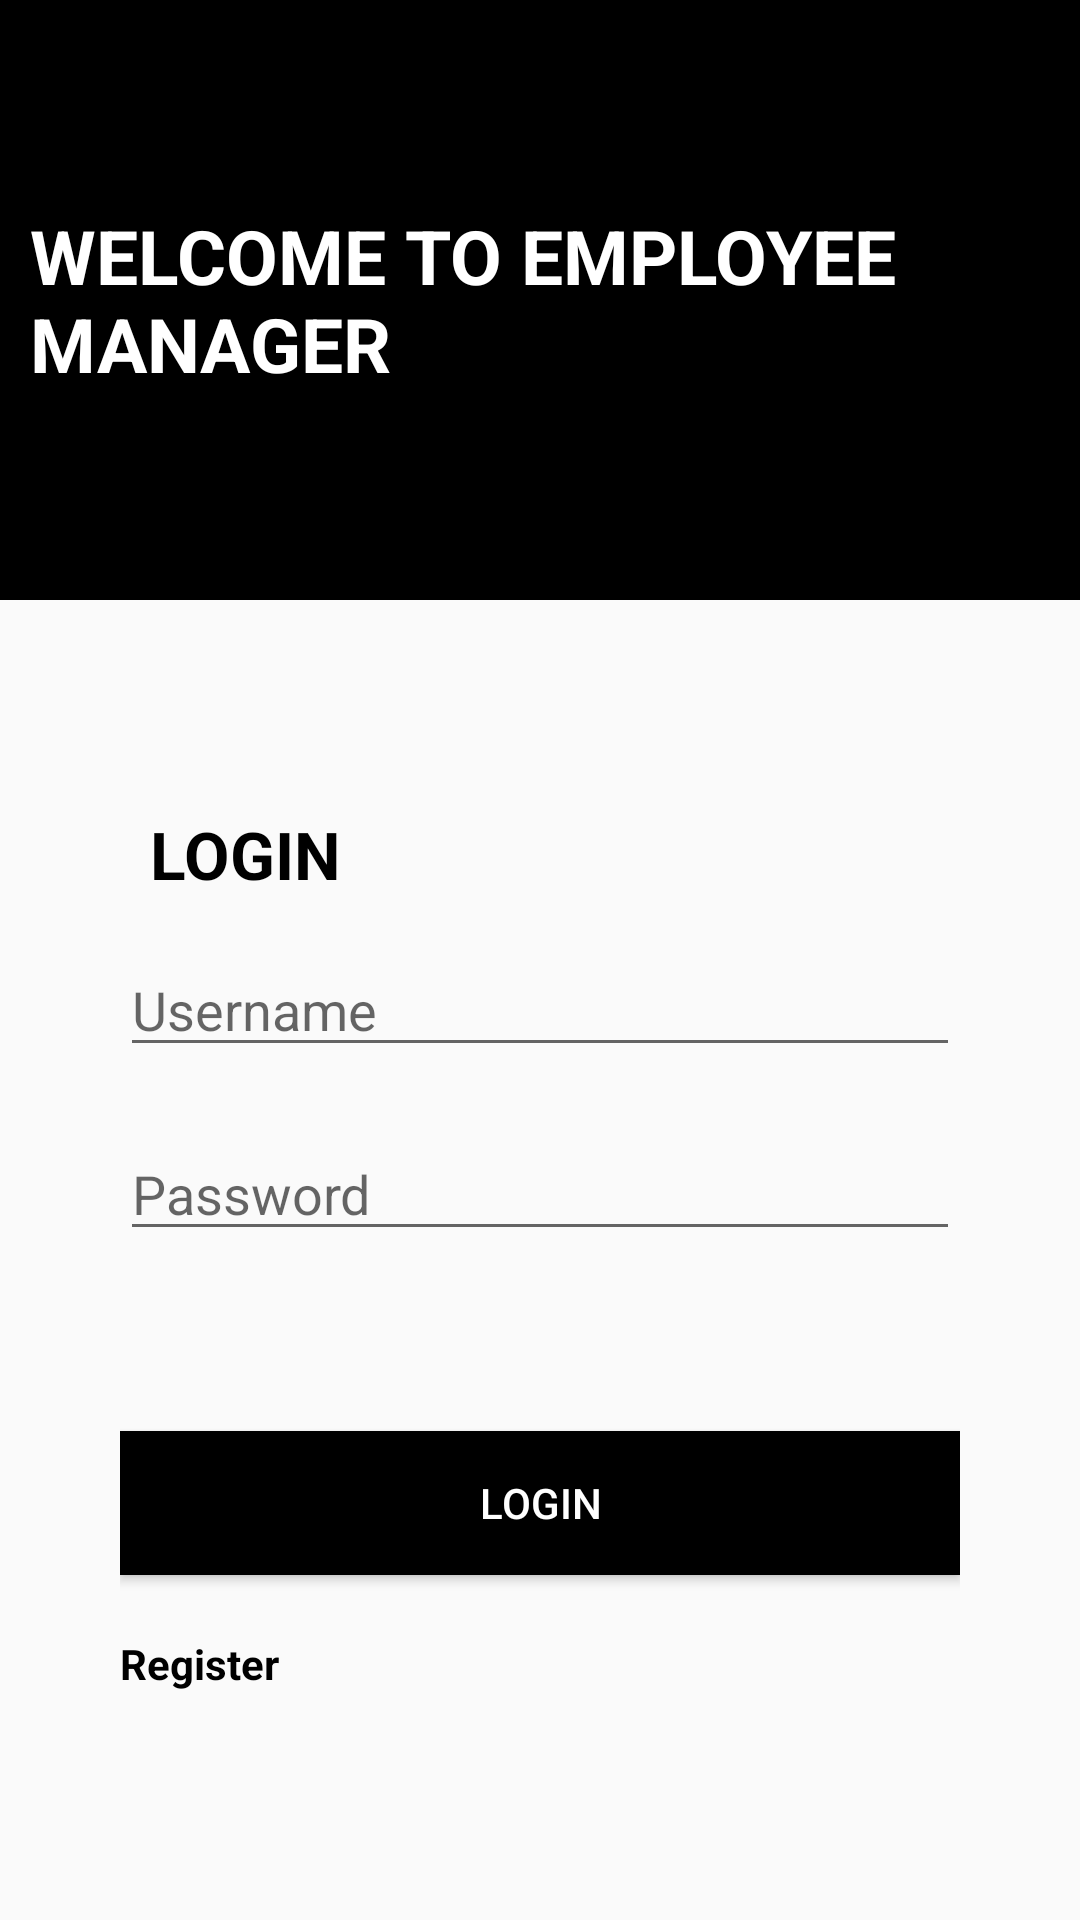

Android layout source for this screen:
<!-- AndroidManifest.xml: application theme Theme.EmployeeFrontendAndroid -->
<!-- res/layout/activity_initial.xml -->
<?xml version="1.0" encoding="utf-8"?>
<LinearLayout xmlns:android="http://schemas.android.com/apk/res/android"
    xmlns:app="http://schemas.android.com/apk/res-auto"
    xmlns:tools="http://schemas.android.com/tools"
    android:layout_width="match_parent"
    android:layout_height="match_parent"
    android:orientation="vertical"
    tools:context=".employeeProcessing.InitialActivity">

    <LinearLayout
        android:layout_width="match_parent"
        android:layout_height="200dp"
        android:orientation="horizontal"
        android:background="@color/black"
        >
       <LinearLayout
           android:orientation="vertical"
           android:layout_gravity="center_vertical"
           android:layout_width="wrap_content"
           android:layout_height="wrap_content">

           <TextView
               android:textColor="#FFFFFF"
               android:textSize="25sp"
               android:textStyle="bold"
               android:padding="10dp"
               android:text="WELCOME TO EMPLOYEE MANAGER"
               android:layout_width="wrap_content"
               android:layout_height="wrap_content">

           </TextView>

       </LinearLayout>

    </LinearLayout>


    <LinearLayout
        android:layout_marginTop="20dp"
        android:padding="40dp"
        android:orientation="vertical"
        android:layout_width="match_parent"
        android:layout_height="wrap_content">

        <TextView
            android:textColor="@color/black"
            android:padding="10dp"
            android:text="LOGIN"
            android:textSize="22sp"
            android:textStyle="bold"
            android:layout_width="wrap_content"
            android:layout_height="wrap_content">

        </TextView>
        <EditText
            android:id="@+id/initial_activity_edt_username"
            android:layout_marginTop="5dp"
            android:hint="Username"
            android:singleLine="true"
            android:layout_width="match_parent"
            android:layout_height="wrap_content">

        </EditText>

        <EditText
            android:id="@+id/initial_activity_edt_password"
            android:layout_marginTop="20dp"
            android:hint="Password"
            android:singleLine="true"
            android:inputType="textPassword"
            android:layout_width="match_parent"
            android:layout_height="wrap_content">

        </EditText>

        <Button
            android:id="@+id/initial_activity_btn_login"
            android:text="Login"
            android:background="@color/black"
            android:textColor="#FFFFFF"
            android:layout_marginTop="60dp"
            android:layout_width="match_parent"
            android:layout_height="wrap_content">

        </Button>

        <TextView
            android:layout_marginTop="20dp"
            android:text="Register"
            android:textColor="@color/black"
            android:textStyle="bold"
            android:layout_width="wrap_content"
            android:layout_height="wrap_content">

        </TextView>
    </LinearLayout>


</LinearLayout>
<!-- resources referenced by this layout -->
<resources>
  <style name="Theme.EmployeeFrontendAndroid" parent="Theme.AppCompat.Light.NoActionBar">
          
          <item name="colorPrimary">@color/black</item>
          <item name="colorPrimaryDark">@color/black</item>
          <item name="colorAccent">@color/black</item>
          
      </style>
  <!-- not gathered from this repository: default colours our renderer supplied (Android Studio template values) -->
  <color name="black">#FF000000</color>
</resources>
